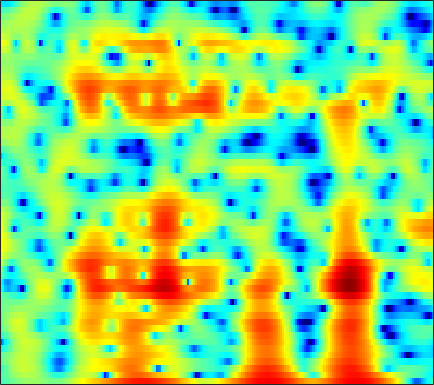

Source data for this figure (header and first rows):
-3.1192, -2.7393, -2.2449, -1.7599, -1.4167, -1.0085, -0.61257, -0.31699, 0.043123, 0.36817, 0.64502, 0.81358, 0.98653, 1.097, 1.1369, 1.1278, 1.0469, 0.9412, 0.75334, 0.51731, 0.24555, 0.031909, -0.22477, -0.39252
-2.919, -2.269, -1.451, -0.6997, -0.1873, 0.4275, 0.9567, 1.299, 1.675, 1.96, 2.159, 2.246, 2.276, 2.206, 2.087, 1.839, 1.488, 1.159, 0.6347, 0.01606, -0.6863, -1.258, -2.048, -2.827
-4.476, -3.187, -1.719, -0.4891, 0.2948, 1.177, 1.895, 2.331, 2.781, 3.087, 3.253, 3.288, 3.212, 2.99, 2.733, 2.265, 1.65, 1.089, 0.2056, -0.8495, -2.086, -3.142, -4.737, -6.552
-1.948, -1.249, -0.3517, 0.4713, 1.029, 1.687, 2.236, 2.576, 2.921, 3.139, 3.229, 3.208, 3.058, 2.765, 2.45, 1.905, 1.201, 0.5622, -0.4385, -1.618, -2.982, -4.13, -5.827, -7.72
-1.877, -1.35, -0.6304, 0.08324, 0.5974, 1.233, 1.796, 2.159, 2.551, 2.829, 2.987, 3.019, 2.946, 2.735, 2.486, 2.031, 1.427, 0.8741, 0.0152, -0.9846, -2.118, -3.052, -4.404, -5.849
-6.098, -5.124, -3.722, -2.344, -1.381, -0.2328, 0.7467, 1.368, 2.044, 2.551, 2.892, 3.043, 3.106, 3.023, 2.864, 2.53, 2.063, 1.636, 0.9803, 0.2132, -0.6534, -1.357, -2.342, -3.337
-13.75, -10.01, -6.448, -3.84, -2.284, -0.6072, 0.7077, 1.495, 2.317, 2.903, 3.28, 3.44, 3.498, 3.403, 3.239, 2.912, 2.47, 2.072, 1.448, 0.6995, -0.1512, -0.8709, -1.968, -3.276
-4.716, -3.816, -2.501, -1.19, -0.2727, 0.8139, 1.708, 2.237, 2.752, 3.046, 3.124, 3.049, 2.781, 2.353, 1.94, 1.308, 0.6308, 0.127, -0.4885, -1.018, -1.461, -1.786, -2.238, -2.745
-2.337, -1.285, -0.00468, 1.126, 1.86, 2.668, 3.265, 3.564, 3.755, 3.687, 3.343, 2.889, 1.99, 0.7115, -0.5201, -2.551, -4.948, -6.708, -7.985, -7.355, -5.928, -4.952, -3.986, -3.382
-2.048, -0.6975, 0.7859, 1.96, 2.67, 3.401, 3.898, 4.117, 4.203, 4.043, 3.616, 3.102, 2.132, 0.794, -0.4841, -2.592, -5.101, -6.93, -8.074, -7.165, -5.641, -4.771, -4.035, -3.803
-1.44, -0.6456, 0.3054, 1.106, 1.607, 2.133, 2.51, 2.696, 2.815, 2.78, 2.591, 2.358, 1.934, 1.39, 0.9268, 0.2755, -0.3569, -0.7707, -1.205, -1.5, -1.745, -1.935, -2.223, -2.664
-1.252, -0.859, -0.39, 0.00803, 0.2646, 0.5541, 0.7819, 0.9175, 1.047, 1.132, 1.176, 1.181, 1.153, 1.087, 1.009, 0.8738, 0.7221, 0.5862, 0.3856, 0.1513, -0.1188, -0.3225, -0.6301, -1.011
-0.9126, -0.8633, -0.8488, -0.8673, -0.8893, -0.9073, -0.9153, -0.898, -0.8214, -0.6602, -0.4045, -0.1624, 0.2072, 0.6043, 0.8913, 1.231, 1.492, 1.623, 1.698, 1.654, 1.493, 1.298, 0.8957, 0.4164
-0.6861, -1.226, -1.92, -2.493, -2.857, -3.303, -3.76, -4.1, -4.5, -4.595, -4.093, -3.286, -1.872, -0.3997, 0.6191, 1.78, 2.655, 3.138, 3.556, 3.718, 3.637, 3.38, 2.824, 2.042
-3.4, -5.675, -8.577, -9.726, -9.214, -8.254, -8.047, -8.672, -11.08, -17.74, -22.52, -11.98, -5.764, -2.009, -0.02236, 1.955, 3.349, 4.099, 4.74, 5.034, 4.986, 4.737, 4.179, 3.223
-4.103, -6.747, -10.13, -11.04, -10.11, -8.513, -7.333, -6.803, -6.33, -5.779, -4.865, -3.845, -2.197, -0.486, 0.682, 1.959, 2.943, 3.488, 3.962, 4.168, 4.132, 3.985, 3.549, 2.857
-1.006, -2.428, -4.108, -5.396, -5.976, -6.127, -5.679, -5.088, -4.128, -3.073, -2.055, -1.316, -0.3785, 0.4441, 0.9615, 1.506, 1.863, 1.979, 1.989, 1.837, 1.59, 1.378, 1.065, 0.9506
1.031, -0.9627, -4.323, -8.945, -13.32, -13.58, -8.719, -6.042, -3.505, -1.741, -0.4569, 0.2709, 0.9834, 1.408, 1.561, 1.573, 1.324, 0.9439, 0.1804, -0.8996, -2.304, -3.469, -4.608, -4.369
3.457, 2.003, -0.1168, -2.233, -3.449, -3.904, -3.18, -2.311, -1.185, -0.292, 0.3122, 0.5914, 0.7435, 0.6867, 0.4992, 0.05712, -0.6103, -1.237, -2.342, -3.877, -6.035, -8.314, -12.83, -12.89
4.764, 4.012, 3.018, 2.103, 1.529, 0.9262, 0.5133, 0.2995, 0.05686, -0.2, -0.534, -0.872, -1.469, -2.219, -2.861, -3.814, -4.747, -5.354, -5.991, -6.352, -6.484, -6.407, -6.048, -5.044
5.6, 5.061, 4.317, 3.574, 3.027, 2.318, 1.643, 1.148, 0.475, -0.2517, -1.085, -1.831, -3.025, -4.582, -6.029, -8.437, -11.41, -13.59, -14.14, -11.74, -9.146, -7.534, -5.638, -4.197
6.009, 5.455, 4.638, 3.776, 3.123, 2.295, 1.531, 0.9926, 0.3383, -0.3278, -1.071, -1.719, -2.782, -4.178, -5.46, -7.626, -10.26, -11.99, -12.27, -9.997, -7.418, -5.798, -4.019, -2.782
5.837, 5.054, 3.794, 2.335, 1.201, -0.1875, -1.164, -1.518, -1.59, -1.471, -1.373, -1.397, -1.597, -1.942, -2.301, -2.804, -3.184, -3.337, -3.224, -2.766, -2.056, -1.452, -0.7114, -0.1352
5.173, 4.103, 2.155, -0.5661, -3.409, -9.142, -16.78, -12.2, -6.955, -4.185, -2.634, -1.965, -1.491, -1.337, -1.376, -1.482, -1.564, -1.534, -1.274, -0.7985, -0.1587, 0.3858, 1.066, 1.709
4.625, 3.767, 2.266, 0.3788, -1.236, -3.304, -4.639, -4.769, -4.167, -3.392, -2.825, -2.606, -2.6, -2.982, -3.44, -4.339, -5.375, -5.935, -5.857, -4.571, -2.719, -1.367, 0.2237, 1.541
4.048, 3.504, 2.61, 1.571, 0.7544, -0.3396, -1.317, -1.95, -2.616, -3.111, -3.52, -3.79, -4.234, -4.939, -5.752, -7.526, -10.72, -15.11, -19.76, -10.87, -5.678, -3.089, -0.5945, 1.115
2.522, 2.165, 1.523, 0.6861, -0.0795, -1.274, -2.662, -3.815, -5.415, -6.806, -7.535, -7.537, -7.032, -6.33, -5.965, -5.643, -5.46, -5.222, -4.523, -3.288, -1.735, -0.5636, 0.864, 1.957
-0.005978, -0.04698, -0.3486, -0.9736, -1.668, -2.953, -4.771, -6.608, -10.19, -16.61, -36.72, -17.63, -11.07, -7.662, -5.92, -4.2, -2.872, -2.017, -1, -0.04197, 0.8726, 1.514, 2.263, 2.893
-2.554, -2.138, -1.949, -2.114, -2.441, -3.145, -4.114, -4.991, -6.245, -7.294, -7.622, -7.221, -6.047, -4.628, -3.573, -2.294, -1.18, -0.435, 0.433, 1.19, 1.829, 2.242, 2.678, 3.025
-3.105, -2.73, -2.487, -2.46, -2.552, -2.763, -3.014, -3.192, -3.332, -3.354, -3.172, -2.91, -2.402, -1.765, -1.249, -0.5517, 0.1116, 0.5698, 1.135, 1.632, 2.05, 2.294, 2.531, 2.644
-1.934, -2.051, -2.295, -2.611, -2.844, -3.057, -3.097, -2.979, -2.665, -2.199, -1.67, -1.259, -0.7258, -0.2366, 0.0949, 0.4888, 0.8445, 1.084, 1.396, 1.695, 1.984, 2.173, 2.363, 2.388
-0.6227, -1.278, -2.363, -3.708, -4.797, -6.024, -6.229, -5.524, -4, -2.411, -1.105, -0.3367, 0.396, 0.8269, 0.9729, 0.9724, 0.8283, 0.7077, 0.6245, 0.7685, 1.172, 1.605, 2.182, 2.644
-0.5558, -1.314, -2.715, -4.881, -7.446, -13.55, -17.87, -10.8, -5.438, -2.342, -0.4274, 0.4934, 1.164, 1.289, 1.016, 0.1837, -1.308, -2.866, -5.269, -6.078, -3.889, -1.742, 0.6336, 2.377
-4.484, -4.027, -3.668, -3.652, -3.796, -3.903, -3.626, -3.052, -2.022, -0.9715, -0.1442, 0.2379, 0.3934, 0.1342, -0.3468, -1.468, -3.218, -5.057, -7.946, -9.121, -6.324, -3.782, -1.014, 1.04
-8.687, -6.284, -4.244, -2.973, -2.297, -1.645, -1.132, -0.8087, -0.4433, -0.2047, -0.1201, -0.1827, -0.4273, -0.881, -1.321, -2.012, -2.697, -3.112, -3.415, -3.23, -2.534, -1.753, -0.5825, 0.5684
-3.448, -2.668, -1.674, -0.8399, -0.3415, 0.1493, 0.4725, 0.5979, 0.626, 0.4706, 0.1134, -0.2785, -0.9695, -1.838, -2.575, -3.515, -4.264, -4.551, -4.476, -3.868, -2.917, -2.094, -0.9563, 0.09504
0.4894, 0.7411, 1.101, 1.444, 1.65, 1.844, 1.899, 1.841, 1.598, 1.161, 0.488, -0.2055, -1.437, -3.078, -4.67, -7.425, -10.85, -12.87, -11.55, -8.242, -5.46, -3.822, -2.09, -0.7369
1.948, 2.099, 2.289, 2.445, 2.531, 2.59, 2.55, 2.444, 2.167, 1.703, 1.02, 0.327, -0.8932, -2.496, -4.021, -6.561, -9.512, -11.04, -10.2, -7.633, -5.312, -3.931, -2.523, -1.455
1.705, 1.814, 1.941, 2.058, 2.153, 2.263, 2.354, 2.376, 2.325, 2.126, 1.75, 1.358, 0.6798, -0.1681, -0.8571, -1.767, -2.543, -2.942, -3.098, -2.933, -2.59, -2.324, -2.019, -1.881
0.5224, 0.3957, 0.2533, 0.2644, 0.446, 0.8687, 1.421, 1.808, 2.245, 2.511, 2.572, 2.493, 2.245, 1.835, 1.471, 0.938, 0.4142, 0.05207, -0.3555, -0.6864, -0.957, -1.173, -1.527, -2.085
-1.03, -2.154, -4.084, -5.42, -4.903, -2.684, -0.4005, 0.9709, 2.281, 3.117, 3.558, 3.653, 3.531, 3.189, 2.812, 2.207, 1.553, 1.069, 0.4239, -0.124, -0.602, -0.9356, -1.434, -2.025
-0.2197, -1.761, -4.956, -8.501, -7.302, -2.994, 0.1958, 1.868, 3.336, 4.16, 4.481, 4.444, 4.056, 3.37, 2.651, 1.502, 0.2122, -0.7621, -1.855, -2.579, -2.917, -2.958, -2.922, -2.861
2.198, 2.088, 1.893, 1.874, 2.08, 2.63, 3.246, 3.627, 3.984, 4.022, 3.719, 3.287, 2.417, 1.145, -0.06552, -2.24, -5.208, -8.063, -12.64, -14.26, -11.46, -9.582, -7.806, -6.736
2.736, 3.298, 3.808, 4.097, 4.18, 4.163, 3.999, 3.737, 3.176, 2.401, 1.441, 0.6051, -0.5849, -1.968, -3.141, -5.004, -7.496, -9.841, -13.04, -14.7, -14.32, -13.73, -13.65, -13.44
3.079, 3.805, 4.396, 4.624, 4.58, 4.224, 3.535, 2.791, 1.406, -0.3872, -2.496, -4.107, -5.784, -6.403, -6.481, -6.411, -6.632, -7.08, -7.839, -8.803, -10.18, -11.7, -14.91, -17.79
3.144, 3.541, 3.824, 3.812, 3.609, 3.037, 2.053, 1.025, -0.826, -3.483, -7.474, -12.21, -27.33, -15.44, -10.96, -8.006, -6.44, -5.763, -5.362, -5.265, -5.33, -5.439, -5.362, -4.915
2.267, 2.403, 2.457, 2.325, 2.077, 1.549, 0.771, -0.007525, -1.274, -2.793, -4.454, -5.61, -6.62, -6.691, -6.28, -5.494, -4.738, -4.235, -3.71, -3.304, -2.932, -2.635, -2.176, -1.572
1.169, 1.281, 1.333, 1.256, 1.103, 0.7765, 0.3332, -0.08111, -0.7074, -1.363, -1.995, -2.4, -2.812, -3.014, -3.042, -2.942, -2.752, -2.598, -2.341, -2.067, -1.777, -1.515, -1.13, -0.648
0.356, 0.6213, 0.817, 0.8494, 0.7925, 0.6066, 0.3528, 0.156, -0.1122, -0.3685, -0.5931, -0.7408, -0.9227, -1.079, -1.17, -1.276, -1.336, -1.371, -1.361, -1.31, -1.207, -1.097, -0.9149, -0.6637
0.5471, 1.015, 1.281, 1.216, 1.015, 0.6338, 0.2672, 0.1097, 0.07293, 0.2105, 0.4039, 0.5172, 0.5755, 0.4829, 0.313, -0.02482, -0.4121, -0.675, -0.9705, -1.126, -1.162, -1.167, -1.18, -1.276
3.086, 3.406, 3.285, 2.529, 1.521, -0.302, -2.232, -2.95, -2.054, -0.2647, 1.216, 1.942, 2.401, 2.308, 1.889, 0.9341, -0.421, -1.504, -2.612, -2.805, -2.293, -1.838, -1.543, -1.882
5.015, 4.996, 4.489, 3.306, 1.852, -1.181, -6.021, -8.918, -4.882, -0.8308, 1.515, 2.496, 3.004, 2.71, 1.963, 0.1628, -2.985, -6.928, -19.72, -13.28, -6.392, -4.04, -2.539, -2.205
3.251, 3.265, 3.04, 2.547, 2.028, 1.243, 0.5998, 0.3643, 0.5184, 1.006, 1.495, 1.722, 1.716, 1.296, 0.696, -0.5098, -2.054, -3.286, -4.574, -4.941, -4.52, -4.09, -3.636, -3.415
1.613, 1.815, 1.968, 2.008, 1.98, 1.911, 1.851, 1.834, 1.861, 1.904, 1.913, 1.859, 1.664, 1.294, 0.8973, 0.2222, -0.5513, -1.173, -1.958, -2.666, -3.281, -3.709, -4.237, -4.717
0.4161, 0.7611, 1.149, 1.46, 1.659, 1.887, 2.077, 2.208, 2.344, 2.435, 2.464, 2.428, 2.288, 2.028, 1.747, 1.267, 0.6483, 0.1041, -0.7439, -1.749, -2.95, -3.986, -5.602, -7.44
-1.053, -0.6347, -0.127, 0.342, 0.6801, 1.111, 1.525, 1.813, 2.162, 2.458, 2.674, 2.775, 2.811, 2.727, 2.575, 2.247, 1.754, 1.277, 0.4541, -0.6081, -1.986, -3.299, -5.601, -8.956
-3.633, -3.208, -2.683, -2.153, -1.726, -1.097, -0.4031, 0.1284, 0.8285, 1.462, 1.991, 2.308, 2.612, 2.773, 2.801, 2.699, 2.45, 2.153, 1.614, 0.8966, -0.01043, -0.828, -2.059, -3.356
-7.321, -7.116, -7.023, -6.888, -6.562, -5.638, -4.301, -3.194, -1.8, -0.6018, 0.375, 0.9573, 1.557, 1.976, 2.186, 2.348, 2.387, 2.332, 2.164, 1.884, 1.509, 1.184, 0.7284, 0.3145
